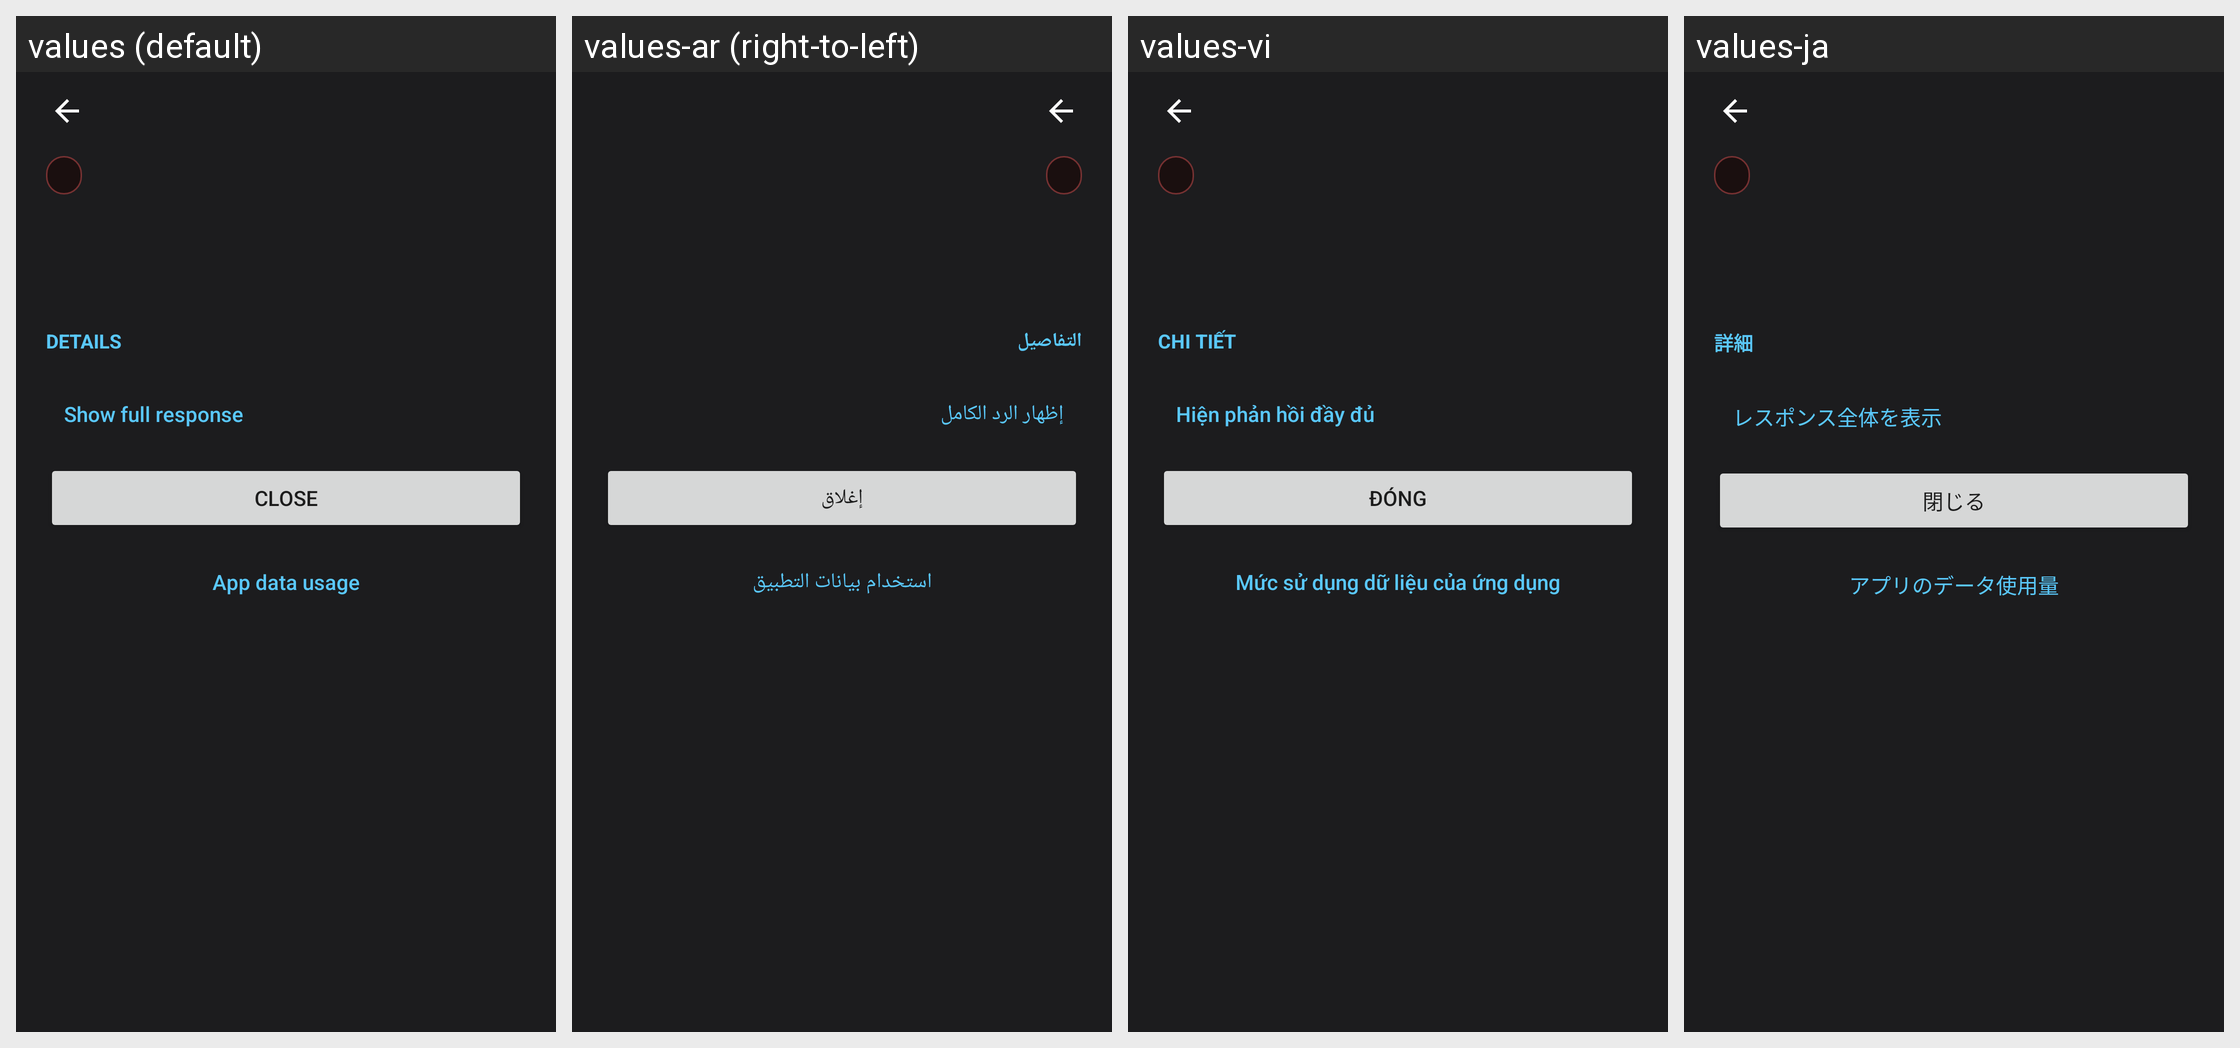

The Android screen above is rendered under several locales of the same app. Produce the string resources it draws, with the default and per-locale values.
Android screen res/layout/activity_source_error_details.xml rendered under 4 locales, left to right: values (default), values-ar (right-to-left), values-vi, values-ja. Device: Nexus 5 (rendered at 1080×1920; each locale shown at half size, 540×960, under a caption strip naming it); theme Theme.WeatherWidget.
Other locales in the repository, not shown: values-bn, values-de, values-es, values-fr, values-hi, values-in, values-it, values-ko, values-pl, values-pt, values-ru, values-th, values-tr, values-uk, values-ur, values-zh-rCN.
Strings drawn on this screen, with the default value and each locale's value (text and hints the layout hard-codes, and strings that could not be matched under every locale, appear in the picture but are not listed):

error_details_section
  values: Details
  values-ar: التفاصيل
  values-vi: Chi tiết
  values-ja: 詳細

error_details_show_response
  values: Show full response
  values-ar: إظهار الرد الكامل
  values-vi: Hiện phản hồi đầy đủ
  values-ja: レスポンス全体を表示

close
  values: Close
  values-ar: إغلاق
  values-vi: Đóng
  values-ja: 閉じる

error_details_background_data
  values: App data usage
  values-ar: استخدام بيانات التطبيق
  values-vi: Mức sử dụng dữ liệu của ứng dụng
  values-ja: アプリのデータ使用量
